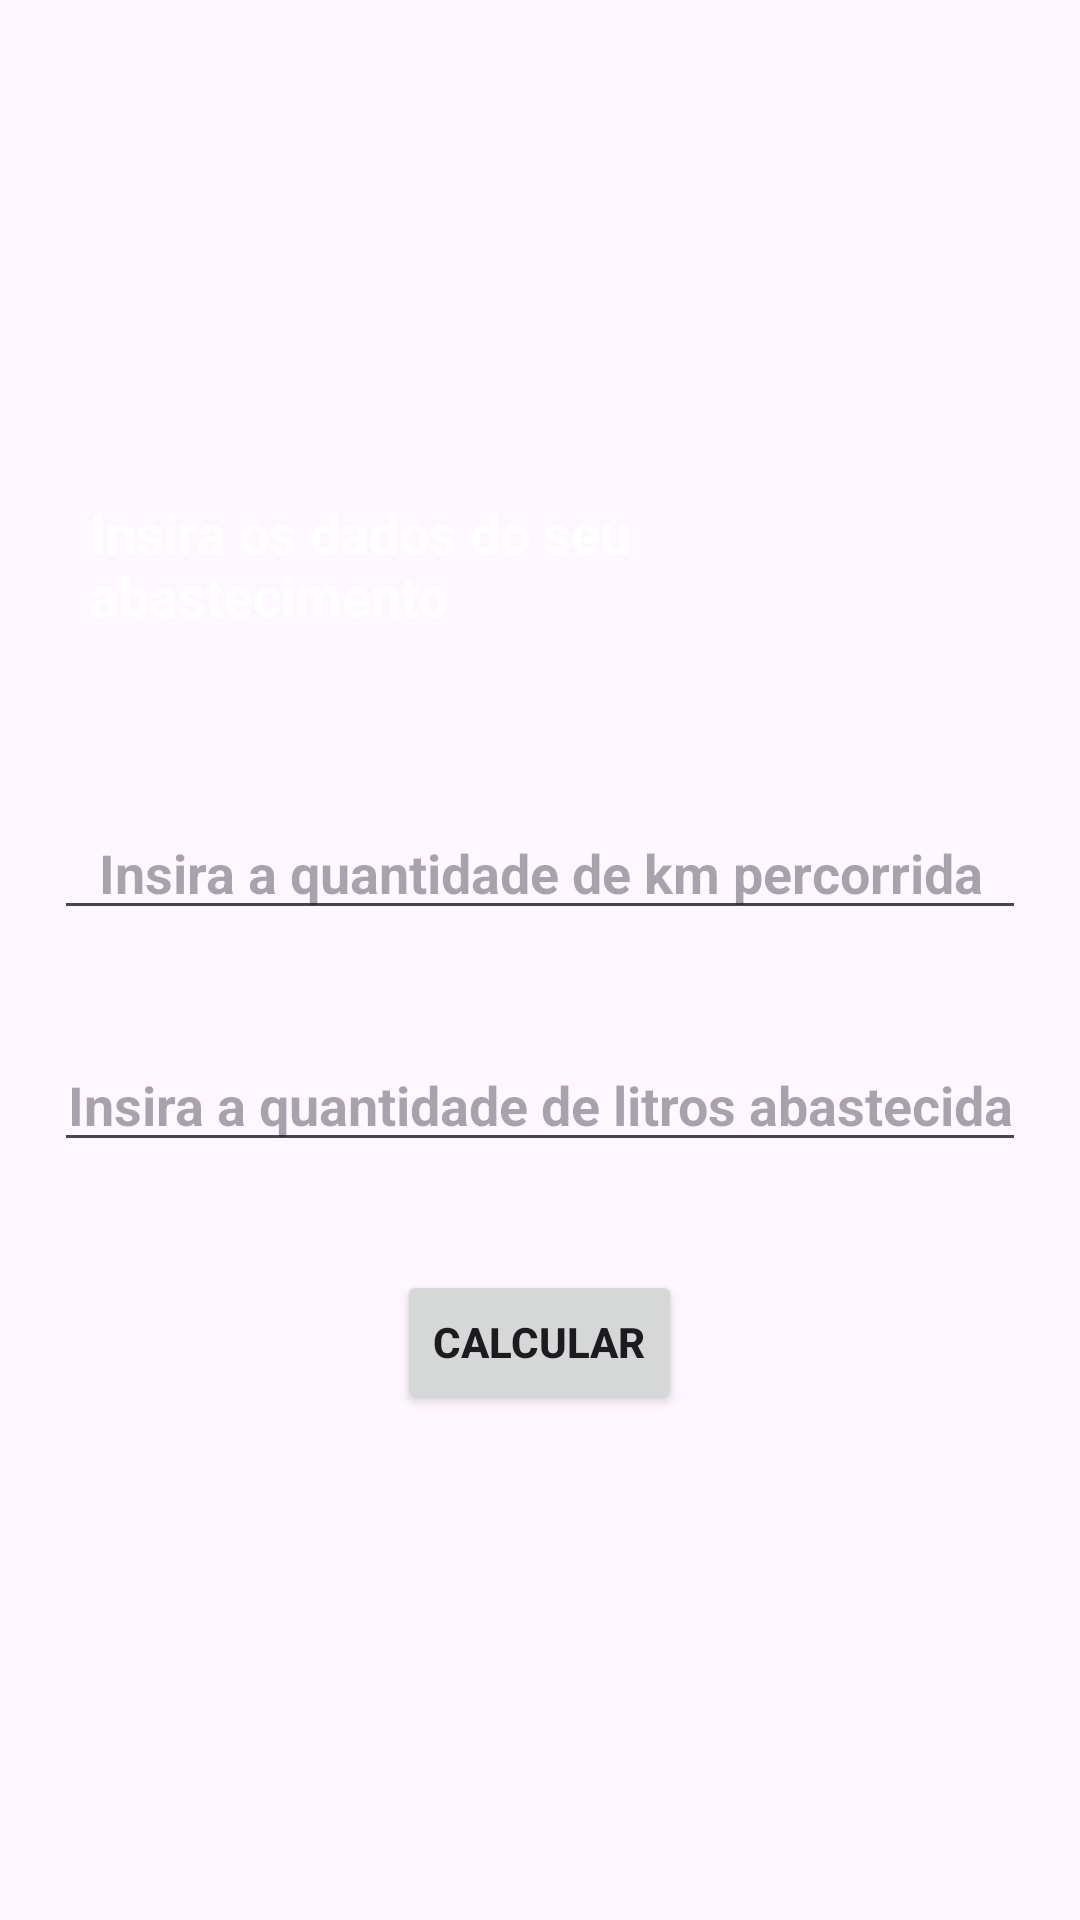

Reconstruct the res/layout file that produces this screen, plus the resources it refers to.
<!-- AndroidManifest.xml: application theme Theme.FuelConsumptionApp -->
<!-- res/layout/activity_consumption_calc.xml -->
<?xml version="1.0" encoding="utf-8"?>
<ScrollView xmlns:android="http://schemas.android.com/apk/res/android"
    xmlns:app="http://schemas.android.com/apk/res-auto"
    xmlns:tools="http://schemas.android.com/tools"
    android:layout_width="match_parent"
    android:layout_height="match_parent"
    tools:context=".ConsumptionCalcActivity">

    <LinearLayout
        android:layout_width="match_parent"
        android:layout_height="wrap_content"
        android:orientation="vertical"
        android:layout_gravity="center"
        >

        <TextView
            android:layout_width="wrap_content"
            android:layout_height="wrap_content"
            android:text="@string/consumption_calc_desc"
            android:layout_gravity="center_horizontal"
            style="@style/textViewForm"
            />

        <EditText
            android:id="@+id/edit_km"
            android:layout_width="match_parent"
            android:layout_height="wrap_content"
            android:hint="@string/edit_km"
            android:inputType="number"
            android:maxLength="3"
            style="@style/editTextForm"/>

        <EditText
            android:id="@+id/edit_fuel"
            android:layout_width="match_parent"
            android:layout_height="wrap_content"
            android:hint="@string/edit_fuel"
            android:inputType="numberDecimal"
            android:maxLength="5"
            style="@style/editTextForm"/>

        <Button
            android:id="@+id/btn_calculate"
            android:layout_width="wrap_content"
            android:layout_height="wrap_content"
            android:text="@string/btn_calculate"
            android:layout_gravity="center"
            style="@style/btnForm"/>

    </LinearLayout>

</ScrollView>
<!-- resources referenced by this layout -->
<resources>
  <string name="btn_calculate">Calcular</string>
  <string name="consumption_calc_desc">Insira os dados do seu abastecimento</string>
  <string name="edit_fuel">Insira a quantidade de litros abastecida</string>
  <string name="edit_km">Insira a quantidade de km percorrida</string>
  <style name="btnForm">
          <item name="android:textStyle">bold</item>
          <item name="android:layout_margin">18dp</item>
      </style>
  <style name="editTextForm">
          <item name="android:layout_gravity">center_horizontal</item>
          <item name="android:layout_margin">18dp</item>
          <item name="android:textAlignment">center</item>
          <item name="android:textStyle">bold</item>
      </style>
  <style name="textViewForm">
          <item name="android:layout_marginTop">15dp</item>
          <item name="android:layout_marginStart">30dp</item>
          <item name="android:layout_marginEnd">30dp</item>
          <item name="android:layout_marginBottom">40dp</item>
          <item name="android:textSize">18sp</item>
          <item name="android:textStyle">bold</item>
          <item name="android:textColor">@color/white</item>
      </style>
  <style name="Theme.FuelConsumptionApp" parent="Base.Theme.FuelConsumptionApp" />
  <style name="Base.Theme.FuelConsumptionApp" parent="Theme.Material3.DayNight.NoActionBar">
          
          
      </style>
  <!-- not gathered from this repository: default colours our renderer supplied (Android Studio template values) -->
  <color name="white">#FFFFFFFF</color>
</resources>
